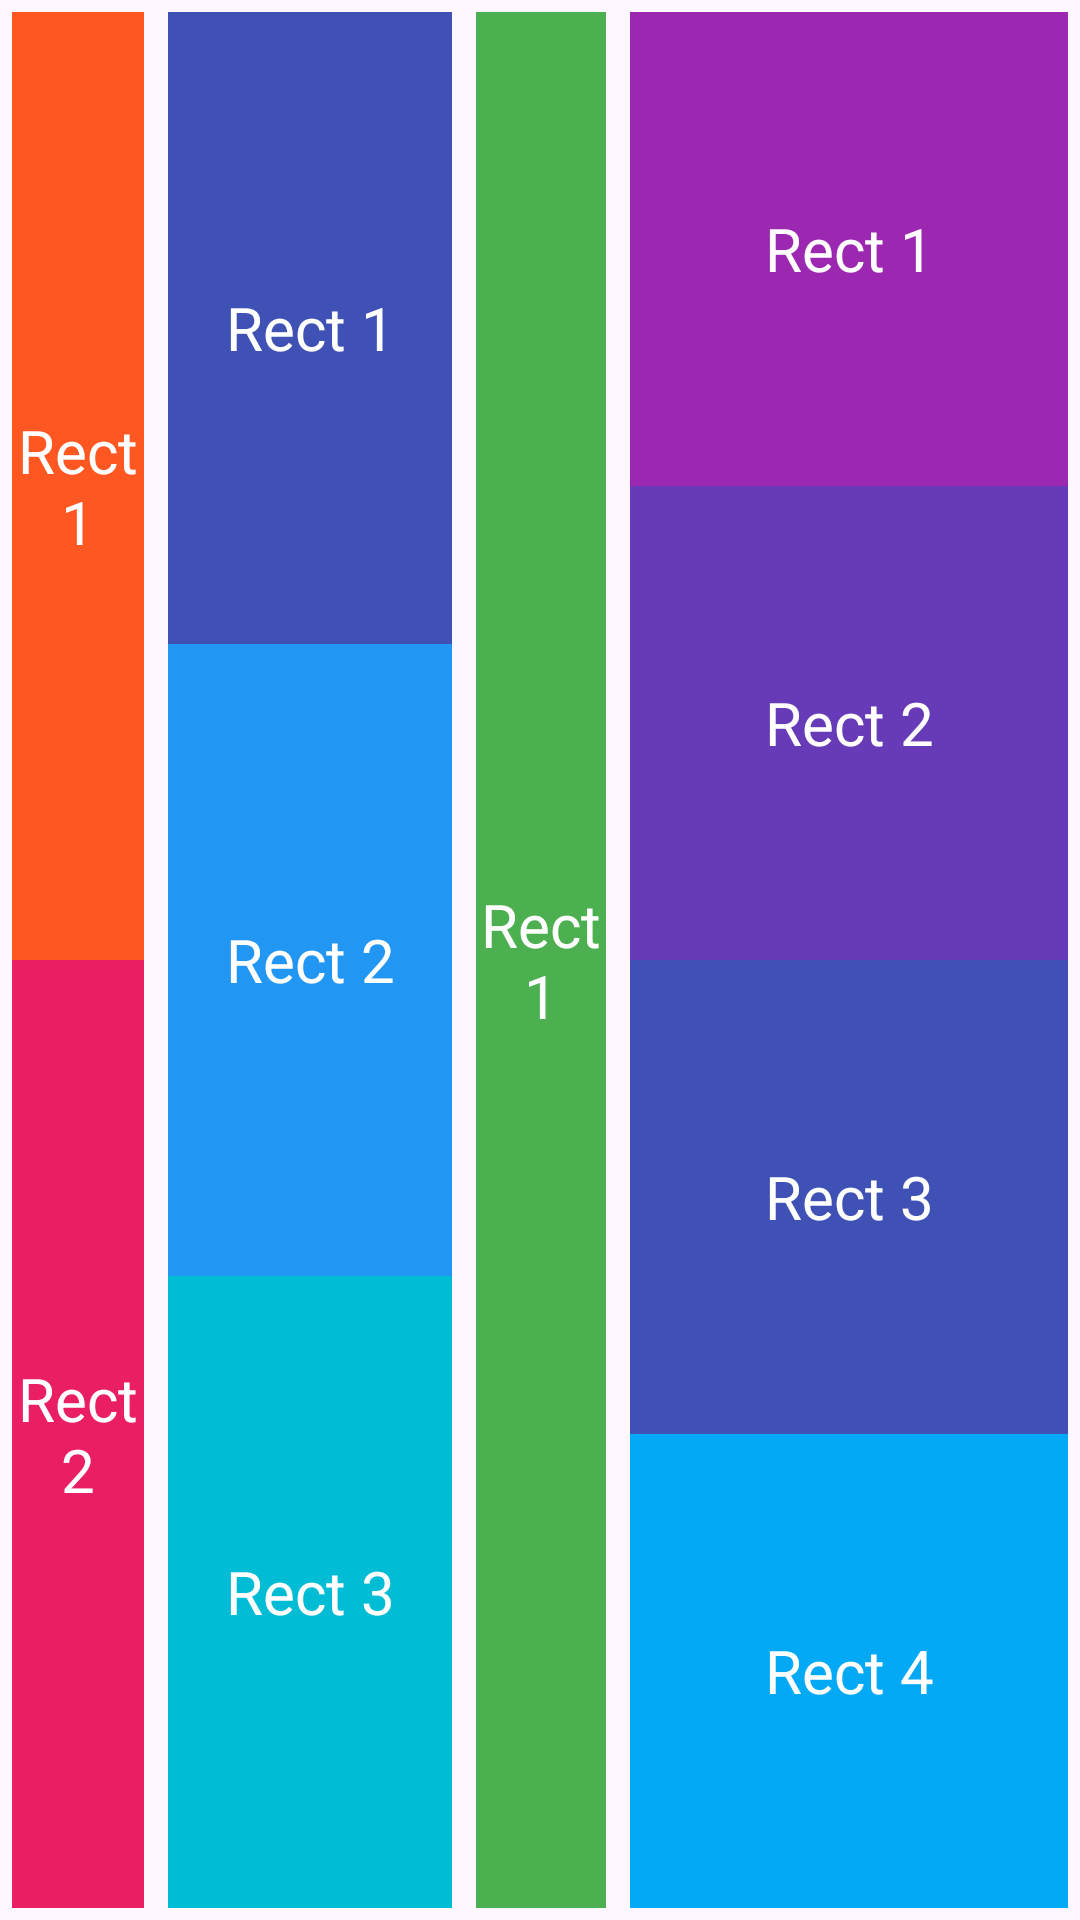

Write the Android layout XML for this screen, with the resource values it uses.
<!-- AndroidManifest.xml: application theme Theme.Demo_input_views -->
<!-- res/layout/activity_linear_layout1.xml -->
<?xml version="1.0" encoding="utf-8"?>
<LinearLayout
    xmlns:android="http://schemas.android.com/apk/res/android"
    xmlns:app="http://schemas.android.com/apk/res-auto"
    xmlns:tools="http://schemas.android.com/tools"
    android:id="@+id/main"
    android:layout_width="match_parent"
    android:layout_height="match_parent"
    android:orientation="horizontal"
    tools:context=".LinearLayoutActivity1">

    
    <LinearLayout
        android:id="@+id/col1"
        android:layout_width="1dp"
        android:layout_weight="1"
        android:layout_height="match_parent"
        android:orientation="vertical"
        android:padding="4dp">

        <TextView
            android:id="@+id/col1_rect1"
            android:layout_width="match_parent"
            android:layout_height="0dp"
            android:layout_weight="1"
            android:gravity="center"
            android:text="Rect 1"
            android:textColor="#FFFFFF"
            android:textSize="20sp"
            android:background="#FF5722" />

        <TextView
            android:id="@+id/col1_rect2"
            android:layout_width="match_parent"
            android:layout_height="0dp"
            android:layout_weight="1"
            android:gravity="center"
            android:text="Rect 2"
            android:textColor="#FFFFFF"
            android:textSize="20sp"
            android:background="#E91E63" />
    </LinearLayout>

    
    <LinearLayout
        android:id="@+id/col2"
        android:layout_width="0dp"
        android:layout_weight="2"
        android:layout_height="match_parent"
        android:orientation="vertical"
        android:padding="4dp">

        <TextView
            android:id="@+id/col2_rect1"
            android:layout_width="match_parent"
            android:layout_height="0dp"
            android:layout_weight="1"
            android:gravity="center"
            android:text="Rect 1"
            android:textColor="#FFFFFF"
            android:textSize="20sp"
            android:background="#3F51B5" />

        <TextView
            android:id="@+id/col2_rect2"
            android:layout_width="match_parent"
            android:layout_height="0dp"
            android:layout_weight="1"
            android:gravity="center"
            android:text="Rect 2"
            android:textColor="#FFFFFF"
            android:textSize="20sp"
            android:background="#2196F3" />

        <TextView
            android:id="@+id/col2_rect3"
            android:layout_width="match_parent"
            android:layout_height="0dp"
            android:layout_weight="1"
            android:gravity="center"
            android:text="Rect 3"
            android:textColor="#FFFFFF"
            android:textSize="20sp"
            android:background="#00BCD4" />
    </LinearLayout>

    
    <LinearLayout
        android:id="@+id/col3"
        android:layout_width="0dp"
        android:layout_weight="1"
        android:layout_height="match_parent"
        android:orientation="vertical"
        android:padding="4dp">

        <TextView
            android:id="@+id/col3_rect1"
            android:layout_width="match_parent"
            android:layout_height="match_parent"
            android:gravity="center"
            android:text="Rect 1"
            android:textColor="#FFFFFF"
            android:textSize="20sp"
            android:background="#4CAF50" />
    </LinearLayout>

    
    <LinearLayout
        android:id="@+id/col4"
        android:layout_width="0dp"
        android:layout_weight="3"
        android:layout_height="match_parent"
        android:orientation="vertical"
        android:padding="4dp">

        <TextView
            android:id="@+id/col4_rect1"
            android:layout_width="match_parent"
            android:layout_height="0dp"
            android:layout_weight="1"
            android:gravity="center"
            android:text="Rect 1"
            android:textColor="#FFFFFF"
            android:textSize="20sp"
            android:background="#9C27B0" />

        <TextView
            android:id="@+id/col4_rect2"
            android:layout_width="match_parent"
            android:layout_height="0dp"
            android:layout_weight="1"
            android:gravity="center"
            android:text="Rect 2"
            android:textColor="#FFFFFF"
            android:textSize="20sp"
            android:background="#673AB7" />

        <TextView
            android:id="@+id/col4_rect3"
            android:layout_width="match_parent"
            android:layout_height="0dp"
            android:layout_weight="1"
            android:gravity="center"
            android:text="Rect 3"
            android:textColor="#FFFFFF"
            android:textSize="20sp"
            android:background="#3F51B5" />

        <TextView
            android:id="@+id/col4_rect4"
            android:layout_width="match_parent"
            android:layout_height="0dp"
            android:layout_weight="1"
            android:gravity="center"
            android:text="Rect 4"
            android:textColor="#FFFFFF"
            android:textSize="20sp"
            android:background="#03A9F4" />
    </LinearLayout>
</LinearLayout>
<!-- resources referenced by this layout -->
<resources>
  <style name="Theme.Demo_input_views" parent="Base.Theme.Demo_input_views" />
  <style name="Base.Theme.Demo_input_views" parent="Theme.Material3.DayNight.NoActionBar">
          
          
      </style>
</resources>
